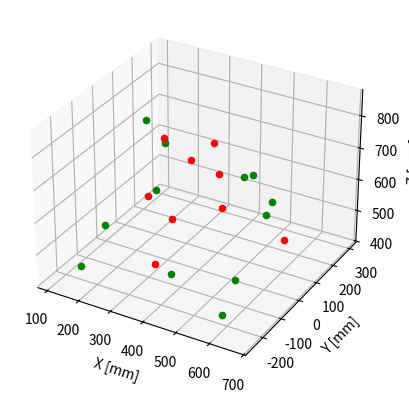

The script that saved this image: (Note: this script raises an exception after producing the figure.)
import numpy as np
import matplotlib.pyplot as plt
from itertools import product, combinations
from mpl_toolkits.mplot3d import Axes3D


robo_data = """
442.60 298.69 426.56 109.76 80.69 100.43
505.68 214.48 533.05 109.76 80.69 100.43
434.65 233.41 588.10 14.99 42.90 15.68
534.56 -41.27 429.35 -9.11 56.21 -16.75
485.98 89.69 670.9 -13.07 45.09 -4.75
134.86 263.18 595.28 -49.56 76.50 -42.58
110.78 249.64 436.79 -101.63 76.40 -109.12
168.27 -227.34 460.13 -72.63 54.81 -66.31
612.76 -249.98 466.02 0.52 52.44 -21.31
266.06 -45.33 849.72 -68.47 8.77 -5.80
256.22 -240.53 625.65 -21.67 60.90 -26.42
462.65 -251.92 544.62 51.49 38.60 48.19
354.08 160.88 704.34 -62.54 78.74 -60.61
463.22 10.85 605.96 -12.54 45.15 -5.94
250.96 -17.32 597.60 -12.55 45.16 -5.95
250.96 209.55 597.60 -12.55 45.16 -5.95
371.48 -184.19 508.73 -13.68 52.31 -6.00
665.32 -14.34 583.70 -33.03 40.78 -4.80
233.83 97.92 718.85 70.83 46.55 34.05
353.71 187.52 592.06 91.24 25.03 76.01
377.28 -105.08 608.19 46.89 23.70 73.68
"""
robo_data = np.fromstring(robo_data, dtype=float, sep=' ').reshape((-1, 6))
robo_data = robo_data[:, :3]

min = np.amin(robo_data, axis=0)
max = np.amax(robo_data, axis=0)

fig = plt.figure()
ax = fig.add_subplot(projection='3d')

for i, row in enumerate(robo_data):
    if i < 12:
        ax.scatter(row[0], row[1], row[2], c="g")
    else:
        ax.scatter(row[0], row[1], row[2], c="r")
    # ax.annotate(f"{i}", (row[0], row[1], row[2]))

ax.set_xlabel('X [mm]')
ax.set_ylabel('Y [mm]')
ax.set_zlabel('Z [mm]')

# BUILD CUBE
center = min+(max-min)/2
size = max-min+[20, 20, 20]
# https://stackoverflow.com/questions/30715083/python-plotting-a-wireframe-3d-cuboid

ox, oy, oz = center
l, w, h = size

x = np.linspace(ox-l/2, ox+l/2, num=2)
y = np.linspace(oy-w/2, oy+w/2, num=2)
z = np.linspace(oz-h/2, oz+h/2, num=2)
x1, z1 = np.meshgrid(x, z)
y11 = np.ones_like(x1)*(oy-w/2)
y12 = np.ones_like(x1)*(oy+w/2)
x2, y2 = np.meshgrid(x, y)
z21 = np.ones_like(x2)*(oz-h/2)
z22 = np.ones_like(x2)*(oz+h/2)
y3, z3 = np.meshgrid(y, z)
x31 = np.ones_like(y3)*(ox-l/2)
x32 = np.ones_like(y3)*(ox+l/2)


ax = fig.gca(projection='3d')
# outside surface
ax.plot_wireframe(x1, y11, z1, color='b', rstride=1, cstride=1, alpha=0.6)
# inside surface
ax.plot_wireframe(x1, y12, z1, color='b', rstride=1, cstride=1, alpha=0.6)
# bottom surface
ax.plot_wireframe(x2, y2, z21, color='b', rstride=1, cstride=1, alpha=0.6)
# upper surface
ax.plot_wireframe(x2, y2, z22, color='b', rstride=1, cstride=1, alpha=0.6)
# left surface
ax.plot_wireframe(x31, y3, z3, color='b', rstride=1, cstride=1, alpha=0.6)
# right surface
ax.plot_wireframe(x32, y3, z3, color='b', rstride=1, cstride=1, alpha=0.6)

plt.show()
